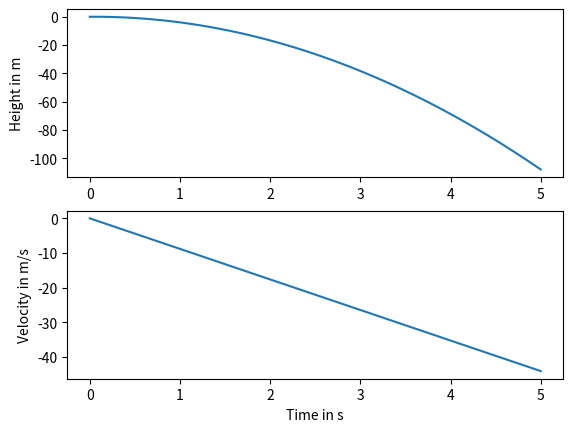

The script that saved this image:
import numpy
import matplotlib.pyplot

def spring_friction(h, g, x, v, step, stretch, friction):
    return (v[step] + g * h) - friction * v[step] - stretch * x[step]

def spring(h, g, x, v, step, stretch):
    return (v[step] - (g * h)) + stretch * x[step]

def falling_friction(h, g, v, step, friction):
    return (v[step] - (g * h)) + friction

def falling(h, g, v, step):
    return (v[step] - (g * h))

def forward_euler():
    h=0.1
    g=9.81
    friction = 0.1
    stretch = 4

    num_steps = 50
    t = numpy.zeros(num_steps+1)
    x = numpy.zeros(num_steps+1)
    v = numpy.zeros(num_steps+1)


    for step in range(num_steps):
        # schrijf hier code voor Euler-integratie
        t[step+1] = (step + 1) * h
        x[step + 1] = x[step] + v[step]*h
        #v[step+1] = spring_friction(h, g, x, v, step, stretch, friction)
        #v[step+1] = spring(h, g, x, v, step, stretch)
        v[step + 1] = falling_friction(h, g, v, step, friction)
        #v[step + 1] = falling(h, g, v, step)

    return t,x,v

t,x,v = forward_euler()

def plot_me():
    axes_height = matplotlib.pyplot.subplot(211)
    matplotlib.pyplot.plot(t, x)
    axes_velocity = matplotlib.pyplot.subplot(212)
    matplotlib.pyplot.plot(t, v)
    axes_height.set_ylabel('Height in m')
    axes_velocity.set_ylabel('Velocity in m/s')
    axes_velocity.set_xlabel('Time in s')
    matplotlib.pyplot.show()

plot_me()